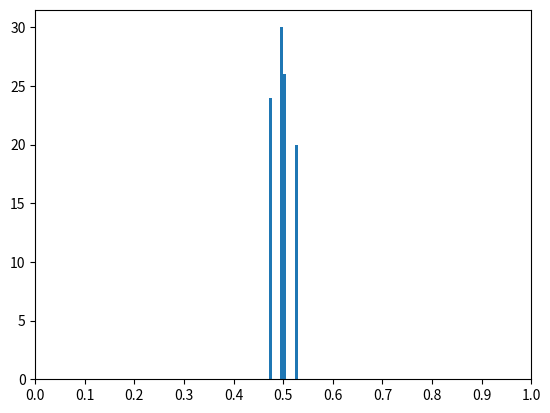

Reproduce this figure in Python.
from __future__ import division
import numpy as np


class NormalFormGame_2P:
    players = [0, 1]

    def __init__(self, payoffs):
        payoffs_ndarray = np.array(payoffs)
        if payoffs_ndarray.ndim == 3:  # bimatrix game
            self.bimatrix = payoffs_ndarray
            self.matrices = [payoffs_ndarray[:, :, 0],
                             payoffs_ndarray[:, :, 1].T]
        elif payoffs_ndarray.ndim == 2:  # symmetric game
            try:
                self.bimatrix = np.dstack((payoffs_ndarray, payoffs_ndarray.T))
            except ValueError:
                raise Exception('a symmetric game must be a square array')
            self.matrices = [payoffs_ndarray, payoffs_ndarray]
        else:
            raise Exception('the game must be represented by a bimatrix or a square matrix')


def br_corr(mixed_str, payoff_mat):
    vec = np.dot(payoff_mat, mixed_str)
    return [i for i, value in enumerate(vec) if value == vec.max()]


def random_choice(actions):
    if len(actions) == 1:
        return actions[0]
    else:
        return np.random.choice(actions)


def pure2mixed(size, index):
    vec = np.zeros(size)
    vec[index] = 1.0
    return vec


class Players:
    def __init__(self, normal_form_game_2p):
        self.players = normal_form_game_2p.players
        self.matrices = normal_form_game_2p.matrices
        self.num_actions = [
            self.matrices[player].shape[0] for player in self.players
            ]

    def init_beliefs(self):
        self.current_beliefs = [
            np.random.dirichlet(np.ones(self.num_actions[player]))
            for player in self.players
            ]

    def play(self):
        actions = [
            random_choice(
                br_corr(self.current_beliefs[player], self.matrices[player])
                )
            for player in self.players
            ]
        self.pure_actions = actions
        self.mixed_actions = [
            pure2mixed(self.num_actions[player], actions[player])
            for player in self.players
            ]


class FictitiousPlayUpdatingPlayers(Players):
    def update_beliefs(self, t):
        self.current_beliefs = [
            self.current_beliefs[player] +
            (1/(t+2)) * (self.mixed_actions[1-player] - self.current_beliefs[player])
            for player in self.players
            ]


class FictitiousPlay:
    def __init__(self, players):
        self.players = players

    def __call__(self, num_ts):
        self.players.init_beliefs()
        for t in range(num_ts):
            yield self.players.current_beliefs
            self.players.play()
            self.players.update_beliefs(t)


def main():
    MATCHING_PENNIES = [[( 1, -1), (-1,  1)],
                        [(-1,  1), ( 1, -1)]]

    COORDINATION_GAME = [[4, 0],
                         [3, 2]]

    T = 500
    TRIALS = 100
    num_bins = 10

    g = NormalFormGame_2P(MATCHING_PENNIES)
    # g = NormalFormGame_2P(COORDINATION_GAME)
    players = FictitiousPlayUpdatingPlayers(g)

    fp = FictitiousPlay(players)

    if TRIALS <= 1:  # Plot a pair of trajectories of beliefs up to T-1
        belief_seqs = [[beliefs[player][1] for player in players.players]
                       for beliefs in fp(T)]

        fig, ax = plt.subplots()
        ax.set_color_cycle(['b', 'g'])
        ax.plot(belief_seqs, linewidth=2)
        ax.set_ylim(0, 1)
        plt.show()

    else:  # Draw a histogram of TRIALS samples of beliefs at T-1
        samples = []
        for i in range(TRIALS):
            samples.append(list(fp(T))[-1][0][1])

        fig, ax = plt.subplots()
        ax.hist(samples, bins=num_bins)
        ax.set_xlim(xmin=0, xmax=1)
        ax.set_xticks([n/10 for n in range(11)])
        plt.show()


if __name__ == '__main__':
    import matplotlib.pyplot as plt

    main()
